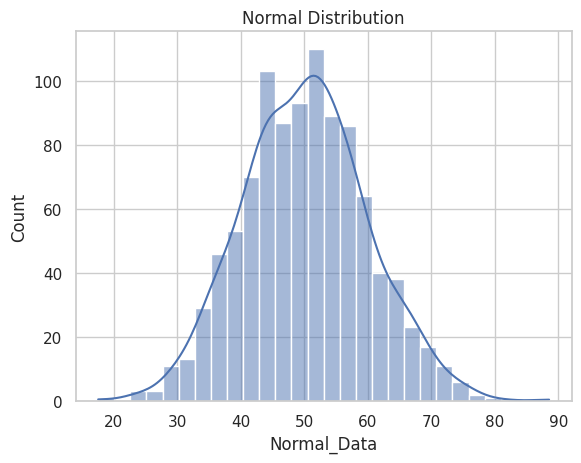
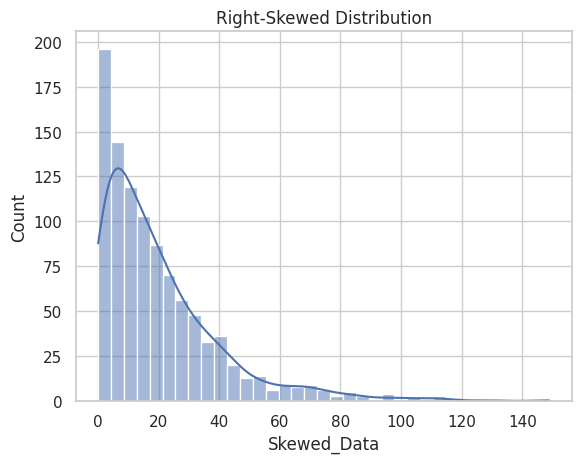
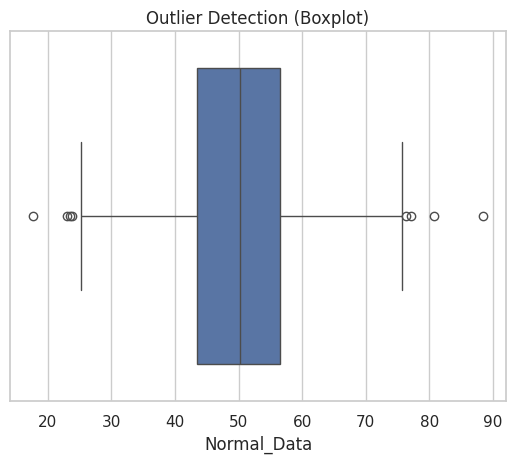
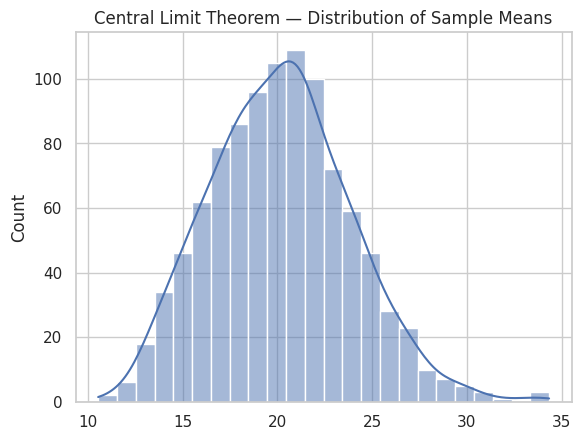
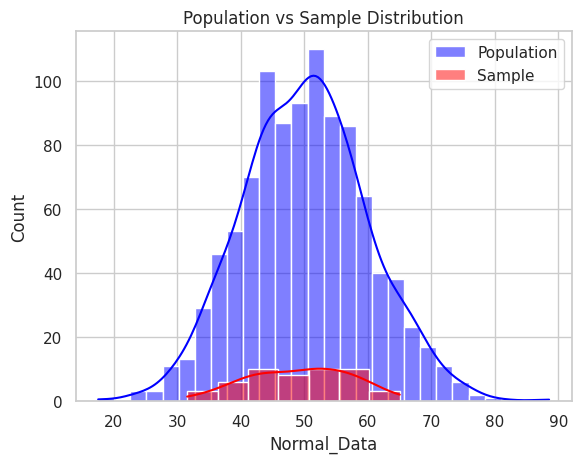
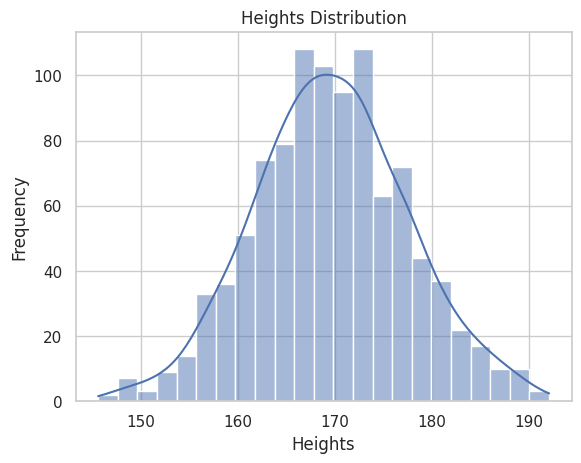
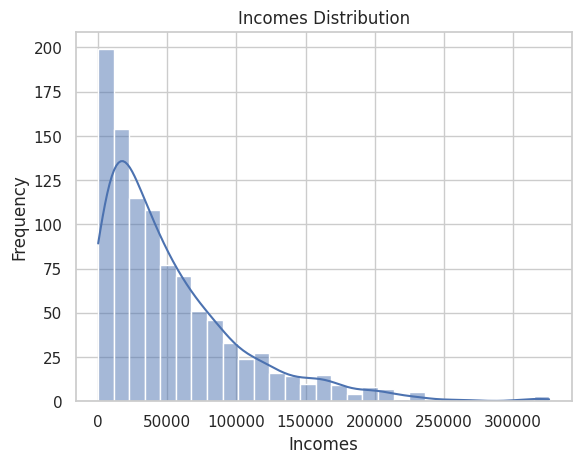
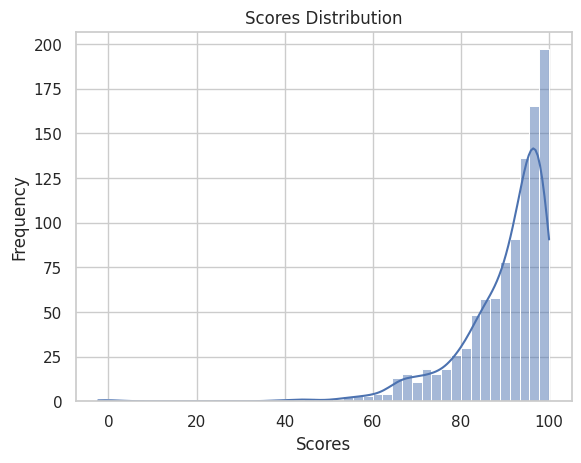
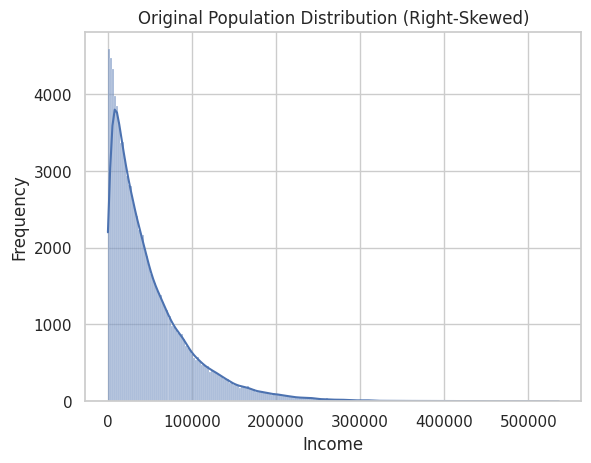
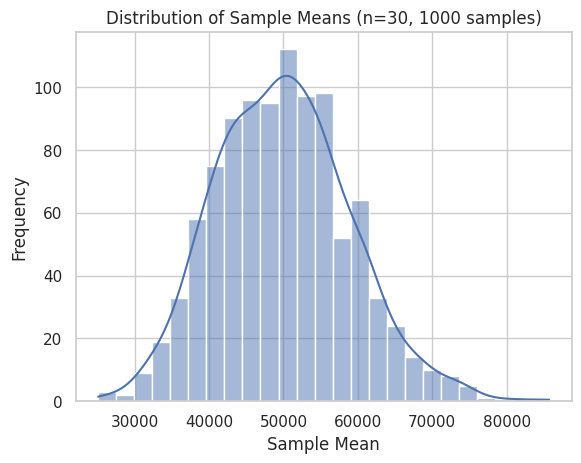

Python code for these plots, in order:
# -*- coding: utf-8 -*-
"""
Created on Thu Feb 19 09:55:36 2026

[redacted]
"""

# ==========================================================
# DAY 16 — STATISTICS: DISTRIBUTIONS COMPLETE SCRIPT
# ==========================================================

# ----------------------------------------------------------
# STEP 1 — Import Required Libraries
# ----------------------------------------------------------
import numpy as np
import pandas as pd
import matplotlib.pyplot as plt
import seaborn as sns

sns.set(style="whitegrid")

# ----------------------------------------------------------
# STEP 2 — Create Dataset (Simulated Real-World Data)
# ----------------------------------------------------------
# We'll generate both normal and skewed data to compare

np.random.seed(42)

normal_data = np.random.normal(loc=50, scale=10, size=1000)   # Normal distribution
skewed_data = np.random.exponential(scale=20, size=1000)      # Right-skewed distribution

df = pd.DataFrame({
    "Normal_Data": normal_data,
    "Skewed_Data": skewed_data
})

# ==========================================================
# TOPIC 1 — UNDERSTANDING DISTRIBUTIONS
# ==========================================================

# Histogram for Normal Distribution
plt.figure()
sns.histplot(df["Normal_Data"], kde=True)
plt.title("Normal Distribution")
plt.show()

# Histogram for Skewed Distribution
plt.figure()
sns.histplot(df["Skewed_Data"], kde=True)
plt.title("Right-Skewed Distribution")
plt.show()

# Compare Mean and Median
print("\nNormal Data Mean:", df["Normal_Data"].mean())
print("Normal Data Median:", df["Normal_Data"].median())

print("\nSkewed Data Mean:", df["Skewed_Data"].mean())
print("Skewed Data Median:", df["Skewed_Data"].median())

# ==========================================================
# TOPIC 2 — Z-SCORES & OUTLIER DETECTION
# ==========================================================

# Calculate Z-scores for Normal Data
mean = df["Normal_Data"].mean()
std = df["Normal_Data"].std()

df["Z_Score"] = (df["Normal_Data"] - mean) / std

# Identify potential outliers (|Z| > 3)
outliers = df[np.abs(df["Z_Score"]) > 3]

print("\nNumber of Outliers Detected:", len(outliers))

# Visualize Outliers using Boxplot
plt.figure()
sns.boxplot(x=df["Normal_Data"])
plt.title("Outlier Detection (Boxplot)")
plt.show()

# ==========================================================
# TOPIC 3 — CENTRAL LIMIT THEOREM (CLT)
# ==========================================================

sample_means = []

# Take many random samples and compute their means
for i in range(1000):
    sample = np.random.choice(df["Skewed_Data"], size=30)
    sample_means.append(sample.mean())

# Plot distribution of sample means
plt.figure()
sns.histplot(sample_means, kde=True)
plt.title("Central Limit Theorem — Distribution of Sample Means")
plt.show()

# ==========================================================
# TOPIC 4 — SAMPLING TECHNIQUES
# ==========================================================

# Treat Normal_Data as population
population = df["Normal_Data"]

# Take random sample
sample = population.sample(n=50, random_state=42)

# Compare statistics
print("\nPopulation Mean:", population.mean())
print("Sample Mean:", sample.mean())

print("\nPopulation Std:", population.std())
print("Sample Std:", sample.std())

# Visualize population vs sample
plt.figure()
sns.histplot(population, color="blue", label="Population", kde=True)
sns.histplot(sample, color="red", label="Sample", kde=True)
plt.legend()
plt.title("Population vs Sample Distribution")
plt.show()

# ==========================================================
# FINAL INSIGHTS (Students should write their own)
# ==========================================================
print("\n===== SAMPLE INSIGHTS =====")
print("1. Normal data is symmetric, skewed data has long right tail.")
print("2. Z-scores help identify unusual values.")
print("3. Sample means become normally distributed (CLT).")
print("4. Sample statistics approximate population statistics.")
print("\nDay 16 Completed Successfully!")



















print("task-1,shape shifter")
import numpy as np                  
import pandas as pd                 
import matplotlib.pyplot as plt     
import seaborn as sns               

np.random.seed(0)

# Human Heights (Normal Distribution)
heights = np.random.normal(loc=170, scale=8, size=1000)

# Household Incomes (Right-Skewed Distribution)
incomes = np.random.exponential(scale=50000, size=1000)

# Easy Exam Scores (Left-Skewed Distribution)
scores = 100 - np.random.exponential(scale=10, size=1000)

df = pd.DataFrame({
    "Heights": heights,
    "Incomes": incomes,
    "Scores": scores
})

for column in df.columns:
    
    plt.figure()                                  
    sns.histplot(df[column], kde=True)            
    plt.title(f"{column} Distribution")
    plt.xlabel(column)
    plt.ylabel("Frequency")
    plt.show()
    
    mean_value = df[column].mean()                
    median_value = df[column].median()            
    
    
    print(f"{column} Mean: {mean_value}")
    print(f"{column} Median: {median_value}")
    
    # Identify Skewness
    if mean_value > median_value:
        print("Observation: Right-Skewed (Mean > Median)")
    elif mean_value < median_value:
        print("Observation: Left-Skewed (Mean < Median)")
    else:
        print("Observation: Approximately Normal (Mean ≈ Median)")
    
    print("-" * 50)
    
    
    
    
    
    
    
    
print("task-2,outlier detection")
    
import numpy as np                  
import pandas as pd                 

np.random.seed(0)

# Generate Sample Dataset 
data = np.random.normal(loc=1000, scale=200, size=1000)   

df = pd.DataFrame({"SAT_Score": data})                    

#Calculate Mean (μ) and Standard Deviation (σ)
mu = df["SAT_Score"].mean()                               
sigma = df["SAT_Score"].std()                             

print("Mean (μ):", mu)
print("Standard Deviation (σ):", sigma)

# Step 2: Create Z-score column
# Formula: Z = (x - μ) / σ
df["z_score"] = (df["SAT_Score"] - mu) / sigma

# Identify Outliers where |Z| > 3

outliers = df[np.abs(df["z_score"]) > 3]

print("\nOutliers (|Z| > 3):")
print(outliers)
print("\nNumber of Outliers:", len(outliers))




print("task-3,magic of averages")
# Import required libraries
import numpy as np                  
import pandas as pd                 
import matplotlib.pyplot as plt     
import seaborn as sns               

# Set seed for reproducibility
np.random.seed(0)

#Create a heavily skewed dataset
# (Using exponential distribution to simulate income)

population = np.random.exponential(scale=50000, size=100000)

#Visualize original skewed data
plt.figure()
sns.histplot(population, kde=True)
plt.title("Original Population Distribution (Right-Skewed)")
plt.xlabel("Income")
plt.ylabel("Frequency")
plt.show()

#Take 1000 samples of size 30 and compute means
sample_means = []

for i in range(1000):
    sample = np.random.choice(population, size=30)   
    sample_mean = np.mean(sample)                    
    sample_means.append(sample_mean)                 

# Convert to DataFrame
means_df = pd.DataFrame({"Sample_Means": sample_means})

#Plot distribution of sample means
plt.figure()
sns.histplot(means_df["Sample_Means"], kde=True)
plt.title("Distribution of Sample Means (n=30, 1000 samples)")
plt.xlabel("Sample Mean")
plt.ylabel("Frequency")
plt.show()

# Print Mean and Standard Deviation of sample means
print("Mean of Sample Means:", means_df["Sample_Means"].mean())
print("Standard Deviation of Sample Means:", means_df["Sample_Means"].std())
    
    